Run: headless pygame with SDL's dummy video driver; simulated clock (each Clock.tick advances the game by its frame time, no real sleeping); random seed 0; keys injected as events and as key.get_pressed() state; mouse plan: one left click at the window centre at the start of phase 2, then a move to the lower-right quarter at the start of phase 3.
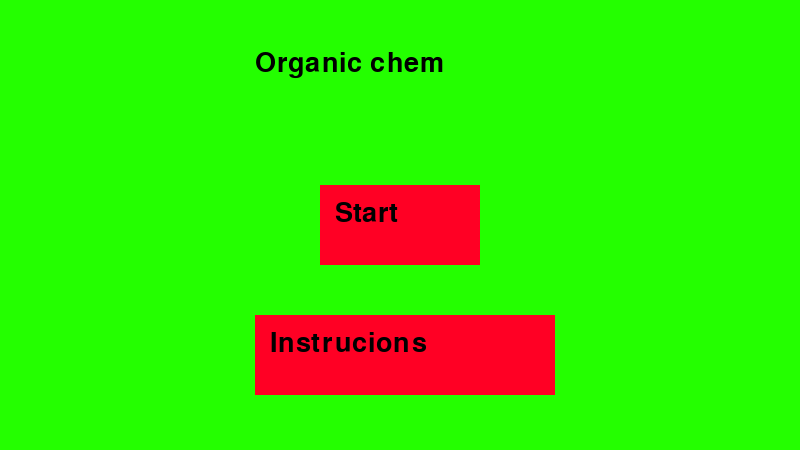
Frame 1 of 4 · flips 1–60 · no input
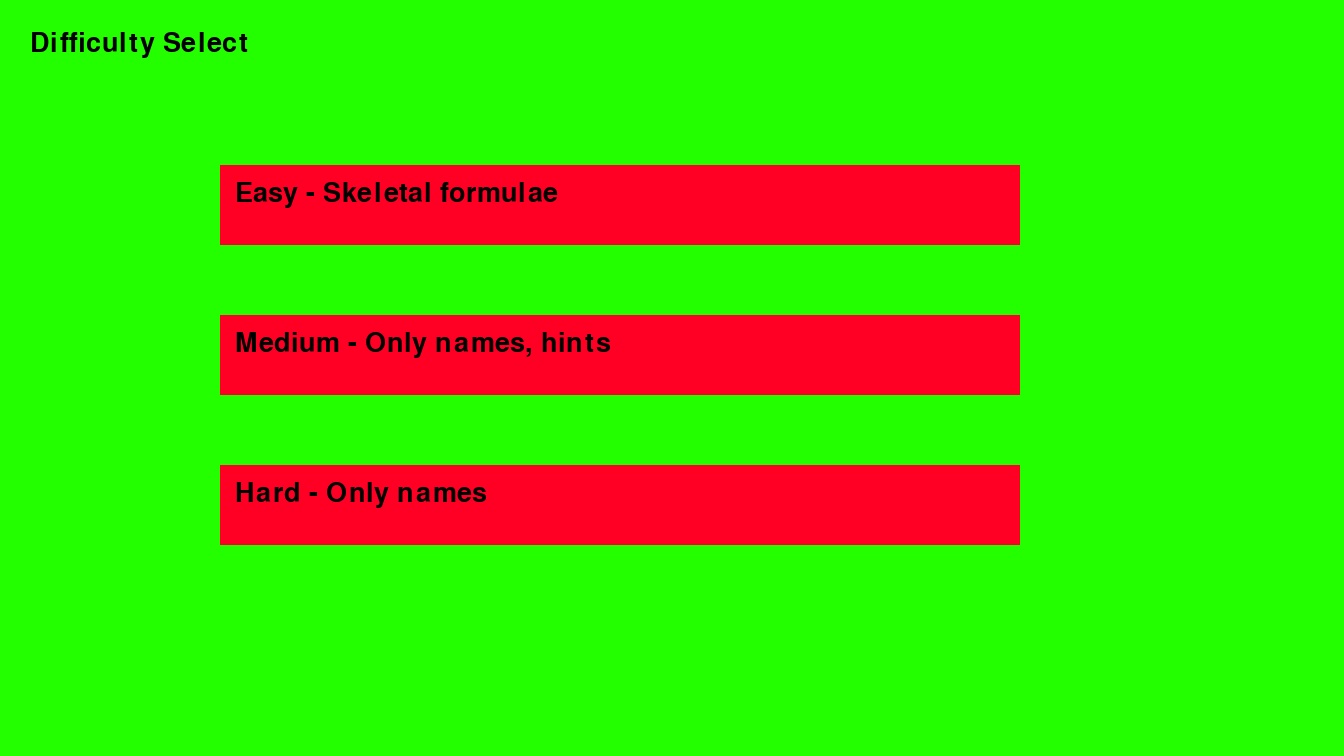
Frame 2 of 4 · flips 61–180 · clicked the window centre · tapped SPACE, RETURN · held RIGHT (→), D
Frame 3 of 4 · flips 181–300 · moved the mouse to the lower-right quarter · held DOWN (↓), S · screen unchanged from frame 2, image omitted
Frame 4 of 4 · flips 301–420 · held LEFT (←), A, UP (↑), W · screen unchanged from frame 3, image omitted

The pygame program that drew these frames:

import pygame
import random

class Score:

    def __init__(self):
        '''Stores score'''
        self.score = 0
        self.w_count = 0
        self.l_count = 0
        self.history = []

    def show_score(self):
        return str(self.score)

    def win_loss_ratio(self):
        if self.w_count == 0 or self.l_count == 0:
            return 'N/A'
        return str(round(self.w_count/self.l_count,2))

    def win(self):
        self.history.append('win')
        self.w_count += 1
        streak = False
        if len(self.history) >= 5:
            streak = True
            for score in self.history[len(self.history)-5:]:
                if score == 'loss':
                    streak = False
                    break
        if streak == True:
            self.score += 2
        else:
            self.score += 1

    def loss(self):
        self.history.append('loss')
        self.l_count += 1

    def reset(self):
        self.score = 0
        self.w_count = 0
        self.l_count = 0
        self.history = []

def main_menu():
    screen = pygame.display.set_mode((800,450))
    pygame.display.set_caption("Organic Chemistry")
    screen.fill((36,255,0))
    
    start_button = pygame.rect.Rect(320, 185, 160, 80)
    inst_button = pygame.rect.Rect(255, 315, 300, 80)
    pygame.draw.rect(screen, (255,0,36), start_button)
    pygame.draw.rect(screen, (255,0,36), inst_button)
    
    texts = []
    for text in ["Organic chem","Start","Instrucions"]:
        texts.append(title_font.render(text,True,(0,0,0)))
    for i,pos in enumerate([(255,50),(335,200),(270,330)]):
        screen.blit(texts[i],pos)
    
    while True:
        ev = pygame.event.poll()
        if ev.type == pygame.QUIT:
            break
        elif ev.type == pygame.MOUSEBUTTONDOWN:
            if ev.button == 1:
                if start_button.collidepoint(ev.pos):
                    diff_select(screen)
                    break
                elif inst_button.collidepoint(ev.pos):
                    inst_page(screen)
                    break
        pygame.display.flip()
    pygame.quit()

def inst_page(screen):
    screen.fill((36,255,0))
    
    start_button = pygame.rect.Rect(320, 315, 160, 80)
    pygame.draw.rect(screen, (255,0,36), start_button)

    texts = []
    for text,font in [["Instructions",title_font],["These are instructions",main_font],["Start",title_font]]:
        texts.append(font.render(text,True,(0,0,0)))
    for i,pos in enumerate([(30,30),(50,100),(335,330)]):
        screen.blit(texts[i],pos)

    while True:
        ev = pygame.event.poll()
        if ev.type == pygame.QUIT:
            break
        elif ev.type == pygame.MOUSEBUTTONDOWN:
            if ev.button == 1:
                if start_button.collidepoint(ev.pos):
                    diff_select(screen)
                    break
        pygame.display.flip()
    pygame.quit()

def diff_select(screen):
    pygame.display.set_mode((1344,756))
    pygame.display.set_caption("Organic Chemistry")
    screen.fill((36,255,0))

    easy_button = pygame.rect.Rect(220, 165, 800, 80)
    med_button = pygame.rect.Rect(220, 315, 800, 80)
    hard_button = pygame.rect.Rect(220, 465, 800, 80)
    pygame.draw.rect(screen, (255,0,36), easy_button)
    pygame.draw.rect(screen, (255,0,36), med_button)
    pygame.draw.rect(screen, (255,0,36), hard_button)

    texts = []
    for text in ["Difficulty Select","Easy - Skeletal formulae","Medium - Only names, hints","Hard - Only names"]:
        texts.append(title_font.render(text,True,(0,0,0)))
    for i,pos in enumerate([(30,30),(235,180),(235,330),(235,480)]):
        screen.blit(texts[i],pos)
        
    while True:
        ev = pygame.event.poll()
        if ev.type == pygame.QUIT:
            break
        elif ev.type == pygame.MOUSEBUTTONDOWN:
            if ev.button == 1:
                if easy_button.collidepoint(ev.pos):
                    main_control(screen,0)
                    break
                elif med_button.collidepoint(ev.pos):
                    main_control(screen,1)
                    break
                elif hard_button.collidepoint(ev.pos):
                    main_control(screen,2)
                    break
        pygame.display.flip()
    pygame.quit()

def main_control(screen,diff):
    stop = False
    while not stop:
        question = generate()
        random.shuffle(question[-1])
        stop = game(screen,question)

def game(screen,question):
    score.reset()
    ans_buttons = []
    ans_texts = []
    for x in [190,390,590,790,990]:
        ans_buttons.append(pygame.rect.Rect(x,600,160,80))
    drag = [False,0]
    for text in question[-1]:
        ans_texts.append(title_font.render(text,True,(0,0,0)))
    
    in_box = pygame.rect.Rect(50,300,160,80)
    out_box = pygame.rect.Rect(1130,300,160,80)
    
    while True:
        ev = pygame.event.poll()
        if ev.type == pygame.QUIT:
            break
        elif ev.type == pygame.MOUSEBUTTONDOWN:
            if ev.button == 1:
                for i,button in enumerate(ans_buttons):
                    if button.collidepoint(ev.pos):
                        drag = [True,i]
                        mouse_x, mouse_y = ev.pos
                        offset_x = button.x - mouse_x
                        offset_y = button.y - mouse_y
        elif ev.type == pygame.MOUSEBUTTONUP:
            if ev.button == 1:            
                drag[0] = False
        elif ev.type == pygame.MOUSEMOTION:
            if drag[0]:
                mouse_x, mouse_y = ev.pos
                ans_buttons[drag[1]].x = mouse_x + offset_x
                ans_buttons[drag[1]].y = mouse_y + offset_y

        screen.fill((36,255,0))
        pygame.draw.rect(screen, (255,0,36), in_box)
        pygame.draw.rect(screen, (255,0,36), out_box)
        for i,button in enumerate(ans_buttons):
            pygame.draw.rect(screen, (0,36,255), button)
            screen.blit(ans_texts[i],(button.x+20,button.y+20))
        score_text = title_font.render("Score: "+score.show_score()+"   W/L Ratio: "+score.win_loss_ratio(),True,(0,0,0))
        screen.blit(score_text,(100,50))
        pygame.display.flip()
    pygame.quit()
    return True

def generate():
    i = ['q0','q1','q2','q3','q4','q5','q6','q7','q8','q9']
    p = ['p0','p1','p2','p3','p4','p5','p6','p7','p8','p9']
    o = ['a0','a1','a2','a3','a4','a5','a6','a7','a8','a9']
    allp = ['abb','bcc','cdd','dee','eff','fgg','ghh','hii','ijj','jkk']

    ps = []
    val = random.randint(0,9)
    
    for j in p[val]:
        ps.append(j)
    while len(ps) < 5:
        k = random.choice(allp)
        if k not in ps:
            ps.append(k)
    
    return [i[val],o[val],p[val],ps]

pygame.init()
global title_font
global main_font
global score
title_font = pygame.font.SysFont('Courier', 40)
main_font = pygame.font.SysFont('Courier',18)
score = Score()

main_menu()
